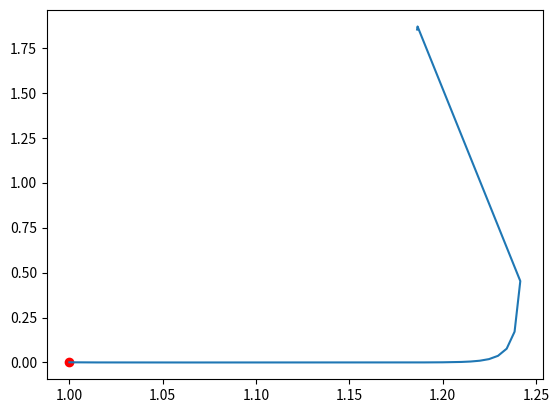

Write Python code to recreate this figure.
# Number X.9.10

import numpy as np
from scipy.optimize import fsolve
import matplotlib.pyplot as plt
 
class glyc:
	solution = []
	def __init__(self, alpha, beta, y_0, t_0, T_k):
		self.alpha = alpha
		self.beta = beta
		self.y_0 = y_0
		self.segm = [t_0, T_k]

	def F(self, t, y):
		F = [1 - y[0] * y[1]]
		F.append(self.alpha * y[1] * (y[0] - (1 + self.beta) / (y[1] + self.beta)))
		return np.array(F)

	def scheme(self, tau):
		equations = lambda y: np.array(y) - self.solution[-1]- tau * (self.F(0, y) + self.F(0, self.solution[-1])) / 2
		return equations

	def non_lyn(self, tau):
		return fsolve(self.scheme(tau), self.solution[-1])

	def get_solution(self, N):
		tau = (self.segm[1] - self.segm[0]) / N
		self.solution.append(np.array(self.y_0))
		for i in range(1, N):
			self.solution.append(np.array(self.non_lyn(tau)))
		return self.solution

T_k = 50
l = glyc(1000, 10, [1, 1e-3], 0, T_k)
N = 10000
q = l.get_solution(N)
plt.plot(1, 1e-3, 'ro')
plt.plot([i[0] for i in q], [i[1] for i in q])
plt.show()
